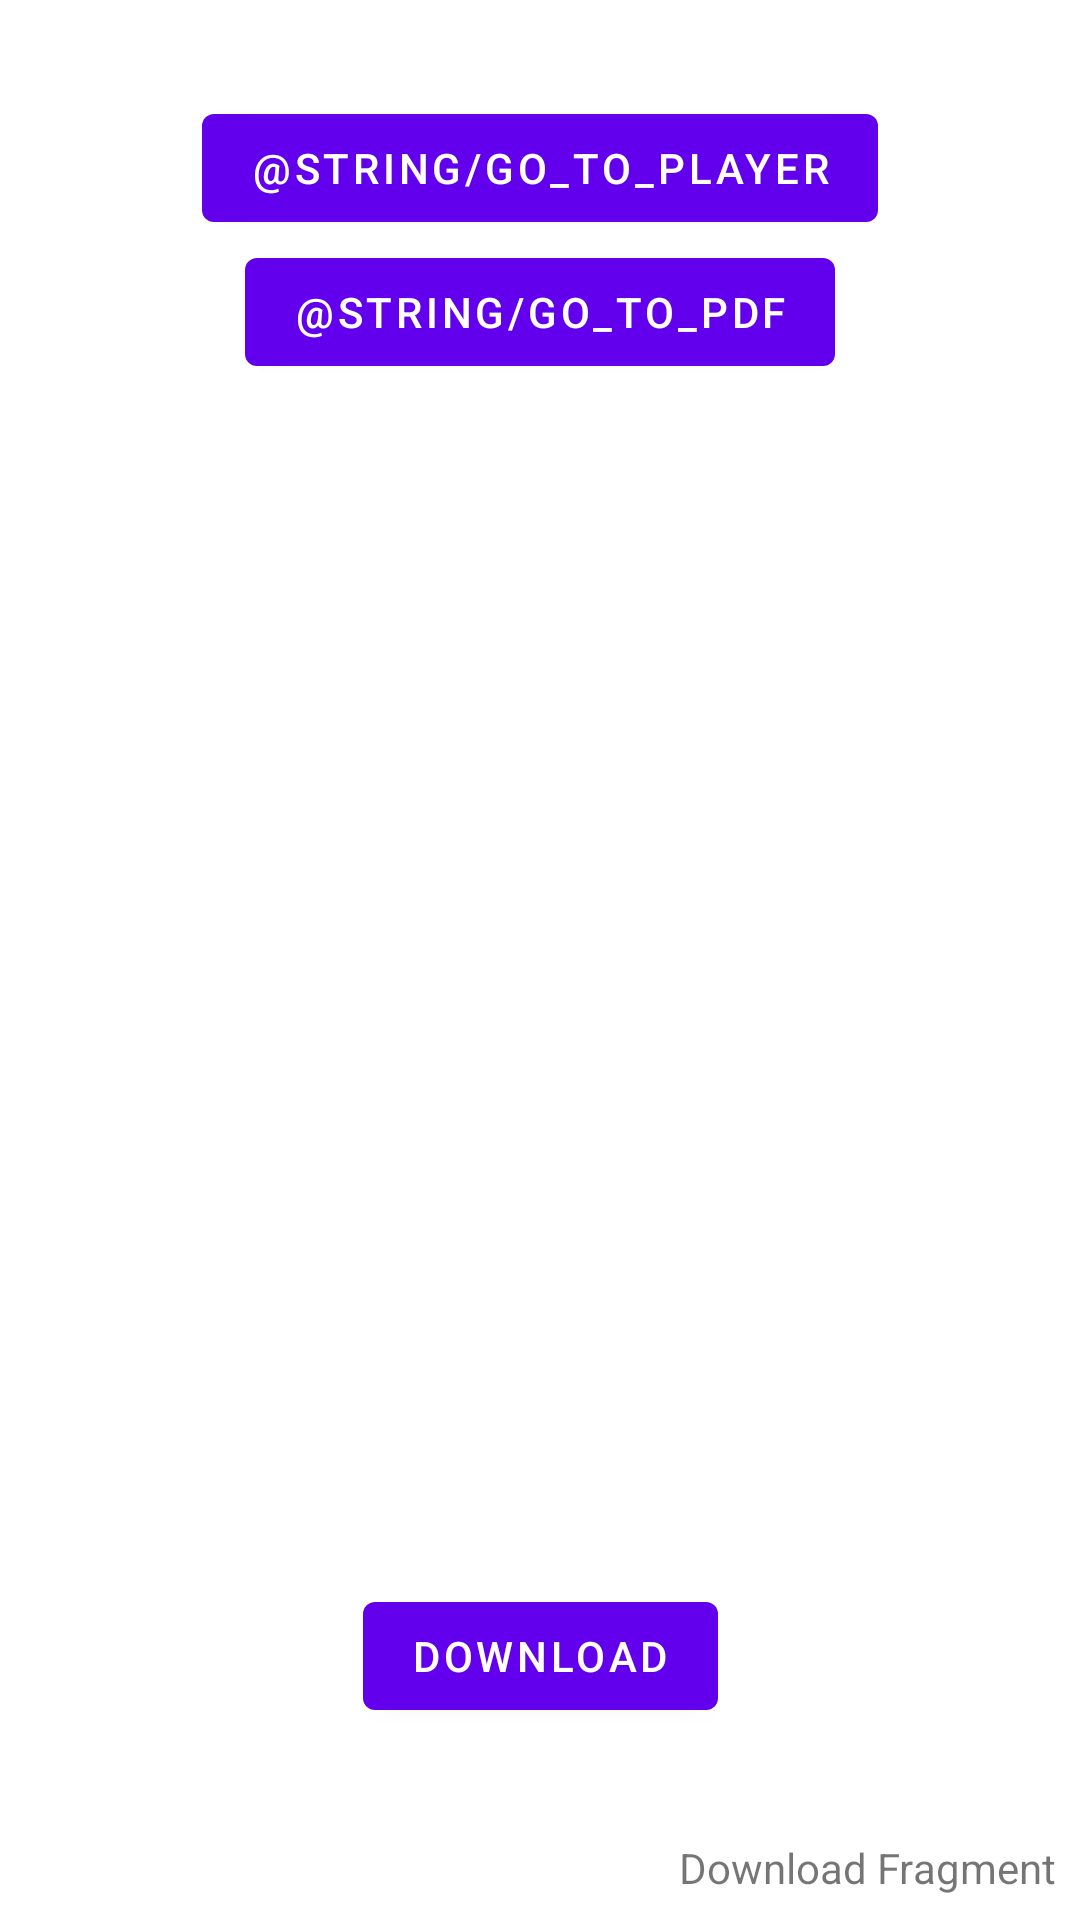

Reconstruct the res/layout file that produces this screen, plus the resources it refers to.
<!-- AndroidManifest.xml: application theme Theme.DownloadDemo -->
<!-- res/layout/fragment_download.xml -->
<?xml version="1.0" encoding="utf-8"?>
<androidx.constraintlayout.widget.ConstraintLayout
    xmlns:android="http://schemas.android.com/apk/res/android"
    xmlns:app="http://schemas.android.com/apk/res-auto"
    xmlns:tools="http://schemas.android.com/tools"
    android:layout_width="match_parent"
    android:layout_height="match_parent"
    android:id="@+id/layout_download_fragment"
    tools:context=".DownloadFragment">


    <TextView
        android:layout_width="wrap_content"
        android:layout_height="wrap_content"
        android:layout_marginBottom="8dp"
        android:layout_marginEnd="8dp"
        android:text="@string/download_fragment"
        app:layout_constraintBottom_toBottomOf="parent"
        app:layout_constraintEnd_toEndOf="parent" />

    <com.google.android.material.button.MaterialButton
        android:id="@+id/btn_download"
        android:layout_width="wrap_content"
        android:layout_height="wrap_content"
        android:layout_marginBottom="64dp"
        android:text="@string/download"
        app:layout_constraintBottom_toBottomOf="parent"
        app:layout_constraintEnd_toEndOf="parent"
        app:layout_constraintStart_toStartOf="parent" />

    <TextView
        android:id="@+id/tv_audio_files"
        android:layout_width="wrap_content"
        android:layout_height="wrap_content"
        android:text=""
        app:layout_constraintBottom_toTopOf="@+id/btn_download"
        app:layout_constraintEnd_toEndOf="parent"
        app:layout_constraintStart_toStartOf="parent"
        app:layout_constraintTop_toTopOf="parent" />

    <com.google.android.material.button.MaterialButton
        android:id="@+id/btn_player"
        android:layout_width="wrap_content"
        android:layout_height="wrap_content"
        android:layout_marginTop="32dp"
        android:text="@string/go_to_player"
        app:layout_constraintEnd_toEndOf="parent"
        app:layout_constraintStart_toStartOf="parent"
        app:layout_constraintTop_toTopOf="parent" />

    <com.google.android.material.button.MaterialButton
        android:id="@+id/btn_pdf"
        android:layout_width="wrap_content"
        android:layout_height="wrap_content"
        android:text="@string/go_to_pdf"
        app:layout_constraintEnd_toEndOf="parent"
        app:layout_constraintStart_toStartOf="parent"
        app:layout_constraintTop_toBottomOf="@+id/btn_player" />



</androidx.constraintlayout.widget.ConstraintLayout>
<!-- resources referenced by this layout -->
<resources>
  <string name="download">DOWNLOAD</string>
  <string name="download_fragment">Download Fragment</string>
  <style name="Theme.DownloadDemo" parent="Theme.MaterialComponents.DayNight.NoActionBar">
          
          <item name="colorPrimary">@color/purple_500</item>
          <item name="colorPrimaryVariant">@color/purple_700</item>
          <item name="colorOnPrimary">@color/white</item>
          
          <item name="colorSecondary">@color/teal_200</item>
          <item name="colorSecondaryVariant">@color/teal_700</item>
          <item name="colorOnSecondary">@color/black</item>
          
          <item name="android:statusBarColor" tools:targetApi="l">?attr/colorPrimaryVariant</item>
          
      </style>
  <!-- not gathered from this repository: default colours our renderer supplied (Android Studio template values) -->
  <color name="purple_500">#FF6200EE</color>
  <color name="purple_700">#FF3700B3</color>
  <color name="teal_200">#FF03DAC5</color>
  <color name="teal_700">#FF018786</color>
  <color name="black">#FF000000</color>
  <color name="white">#FFFFFFFF</color>
</resources>
